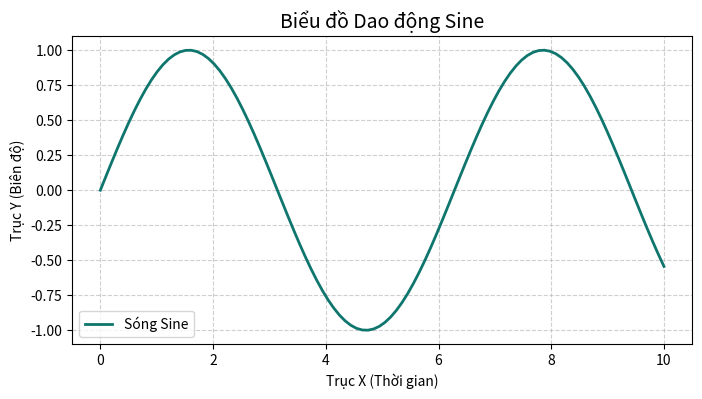

Recreate this plot in Python.
import matplotlib.pyplot as plt
import numpy as np

# Tạo dữ liệu mẫu
x = np.linspace(0, 10, 100)
y = np.sin(x)

# Vẽ đồ thị
plt.figure(figsize=(8, 4))
plt.plot(x, y, label='Sóng Sine', color='#0f766e', linewidth=2)
plt.title('Biểu đồ Dao động Sine', fontsize=14)
plt.xlabel('Trục X (Thời gian)')
plt.ylabel('Trục Y (Biên độ)')
plt.grid(True, linestyle='--', alpha=0.6)
plt.legend()
plt.show()
